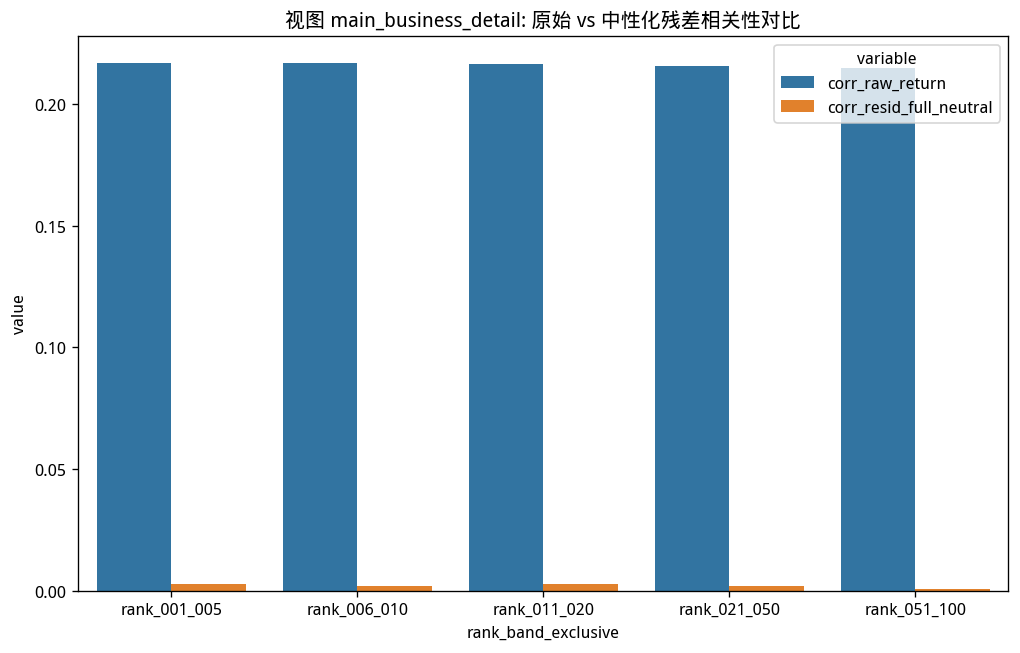

The data file committed next to this chart (first rows):
rank_band_exclusive, variable, value
rank_001_005, corr_raw_return, 0.2169
rank_006_010, corr_raw_return, 0.217
rank_011_020, corr_raw_return, 0.2166
rank_021_050, corr_raw_return, 0.2158
rank_051_100, corr_raw_return, 0.2146
rank_001_005, corr_resid_full_neutral, 0.002581
rank_006_010, corr_resid_full_neutral, 0.001963
rank_011_020, corr_resid_full_neutral, 0.002571
rank_021_050, corr_resid_full_neutral, 0.001969
rank_051_100, corr_resid_full_neutral, 0.0005405
